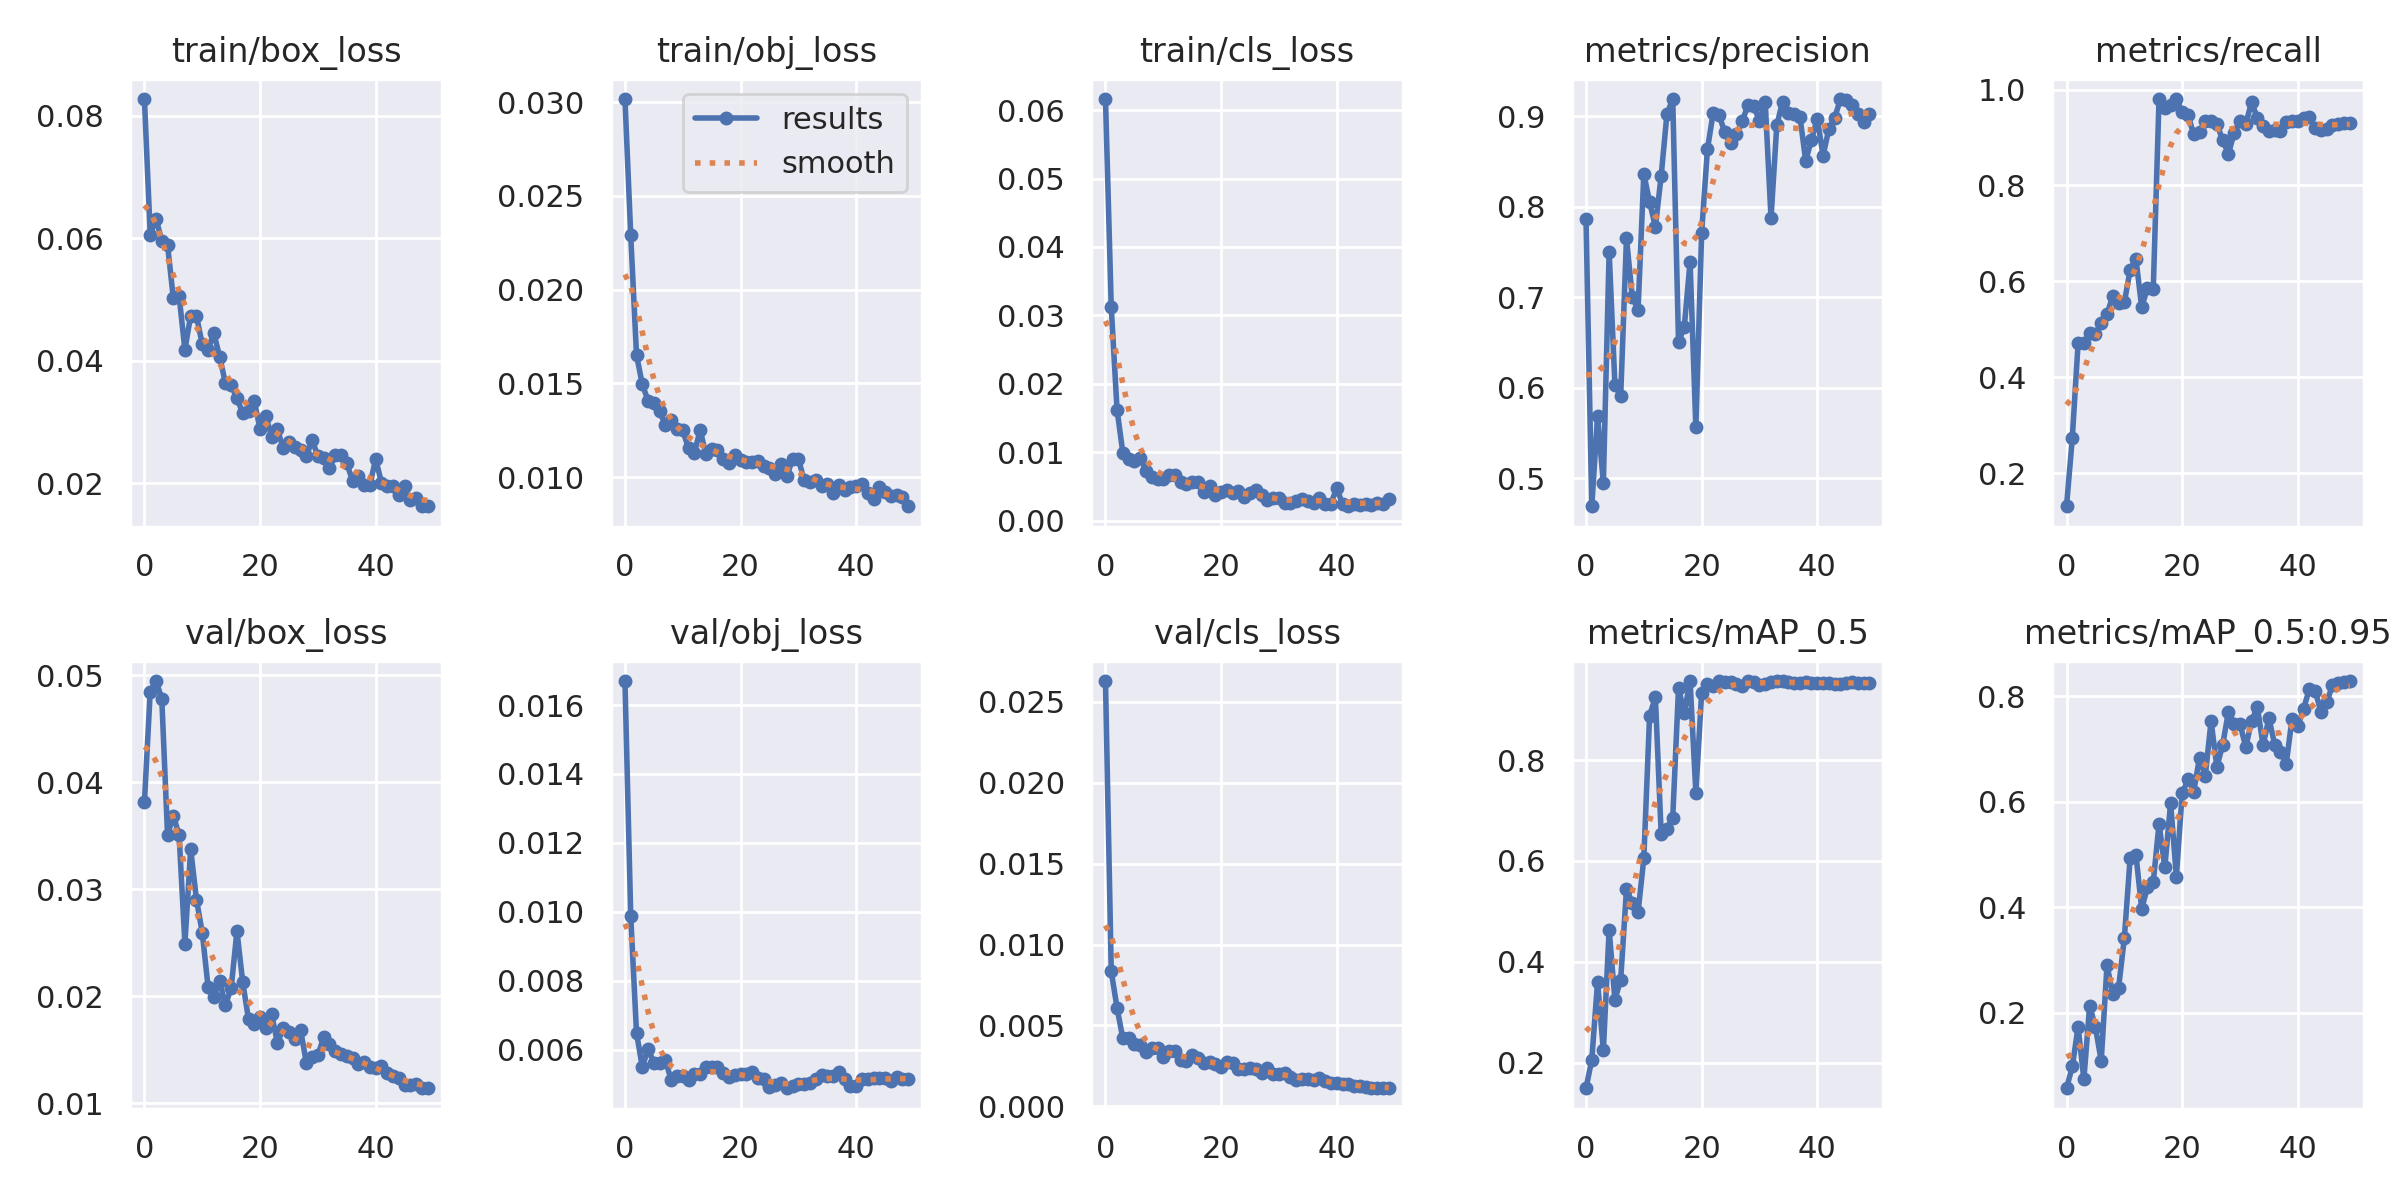

The file beside this chart, header and first rows:
epoch, train/box_loss, train/obj_loss, train/cls_loss, metrics/precision, metrics/recall, metrics/mAP_0.5, metrics/mAP_0.5:0.95, val/box_loss, val/obj_loss, val/cls_loss, x/lr0, x/lr1, x/lr2
0, 0.08271, 0.03016, 0.06163, 0.7866, 0.1307, 0.1494, 0.05747, 0.03813, 0.0167, 0.0263, 0.07068, 0.003258, 0.003258
1, 0.06057, 0.02289, 0.03117, 0.469, 0.2734, 0.2059, 0.09866, 0.04847, 0.009874, 0.008336, 0.04055, 0.00646, 0.00646
2, 0.06316, 0.01651, 0.01622, 0.5689, 0.4706, 0.3603, 0.1735, 0.04946, 0.00649, 0.006087, 0.01029, 0.009531, 0.009531
3, 0.05959, 0.01494, 0.009933, 0.4946, 0.4709, 0.2245, 0.07454, 0.04782, 0.005501, 0.004191, 0.009406, 0.009406, 0.009406
4, 0.05888, 0.01408, 0.008956, 0.7503, 0.4913, 0.4633, 0.214, 0.03508, 0.006018, 0.004195, 0.009406, 0.009406, 0.009406
5, 0.05015, 0.01392, 0.008676, 0.6036, 0.4907, 0.325, 0.1729, 0.0369, 0.00563, 0.003872, 0.009208, 0.009208, 0.009208
6, 0.05052, 0.01352, 0.009166, 0.5909, 0.5131, 0.3647, 0.1092, 0.03503, 0.005612, 0.003814, 0.00901, 0.00901, 0.00901
7, 0.04179, 0.01275, 0.00728, 0.7652, 0.5315, 0.5436, 0.2902, 0.0249, 0.005691, 0.003327, 0.008812, 0.008812, 0.008812
8, 0.04736, 0.01304, 0.006323, 0.7007, 0.5694, 0.5173, 0.2364, 0.03376, 0.005123, 0.003613, 0.008614, 0.008614, 0.008614
9, 0.04726, 0.01258, 0.006135, 0.6862, 0.555, 0.4979, 0.2474, 0.02903, 0.005244, 0.003571, 0.008416, 0.008416, 0.008416
10, 0.0427, 0.01248, 0.006149, 0.8363, 0.5562, 0.6051, 0.342, 0.02596, 0.005236, 0.003024, 0.008218, 0.008218, 0.008218
11, 0.04179, 0.01153, 0.006624, 0.8053, 0.6234, 0.8882, 0.4931, 0.02092, 0.005128, 0.003392, 0.00802, 0.00802, 0.00802
12, 0.04453, 0.01128, 0.006719, 0.7779, 0.6471, 0.9243, 0.5, 0.01995, 0.005291, 0.003402, 0.007822, 0.007822, 0.007822
13, 0.04065, 0.01251, 0.0057, 0.8342, 0.5461, 0.6539, 0.3974, 0.02145, 0.005308, 0.002874, 0.007624, 0.007624, 0.007624
14, 0.03637, 0.01122, 0.005286, 0.9026, 0.5862, 0.6639, 0.4384, 0.01919, 0.005511, 0.002828, 0.007426, 0.007426, 0.007426
15, 0.03597, 0.0115, 0.00568, 0.9192, 0.5837, 0.6855, 0.4476, 0.02077, 0.005509, 0.003181, 0.007228, 0.007228, 0.007228
16, 0.0339, 0.01143, 0.005662, 0.6507, 0.9804, 0.9423, 0.5586, 0.0261, 0.005495, 0.003003, 0.00703, 0.00703, 0.00703
17, 0.03142, 0.01095, 0.004216, 0.6674, 0.9608, 0.8938, 0.476, 0.02133, 0.005328, 0.002644, 0.006832, 0.006832, 0.006832
18, 0.03179, 0.01077, 0.005013, 0.7392, 0.9673, 0.9567, 0.5976, 0.01788, 0.005224, 0.002738, 0.006634, 0.006634, 0.006634
19, 0.03336, 0.01118, 0.003735, 0.5561, 0.9804, 0.7356, 0.4583, 0.01745, 0.005269, 0.002597, 0.006436, 0.006436, 0.006436
20, 0.02883, 0.01093, 0.004171, 0.7712, 0.9543, 0.9331, 0.6158, 0.01804, 0.0053, 0.002456, 0.006238, 0.006238, 0.006238
21, 0.03096, 0.0108, 0.004453, 0.8635, 0.9468, 0.9504, 0.6423, 0.01703, 0.005297, 0.002729, 0.00604, 0.00604, 0.00604
22, 0.0276, 0.01079, 0.003982, 0.9041, 0.9067, 0.946, 0.6195, 0.01834, 0.005365, 0.002649, 0.005842, 0.005842, 0.005842
23, 0.02876, 0.01088, 0.004257, 0.9019, 0.9123, 0.9563, 0.6837, 0.01566, 0.005167, 0.002328, 0.005644, 0.005644, 0.005644
24, 0.02572, 0.01059, 0.003433, 0.8822, 0.9339, 0.9543, 0.6489, 0.017, 0.005143, 0.002275, 0.005446, 0.005446, 0.005446
25, 0.02673, 0.01047, 0.003968, 0.8704, 0.9346, 0.9542, 0.753, 0.0167, 0.004931, 0.002352, 0.005248, 0.005248, 0.005248
26, 0.02588, 0.01018, 0.004502, 0.88, 0.929, 0.9502, 0.6659, 0.01603, 0.004978, 0.002299, 0.00505, 0.00505, 0.00505
27, 0.02546, 0.01067, 0.003777, 0.8944, 0.8945, 0.9476, 0.7075, 0.01688, 0.005033, 0.002029, 0.004852, 0.004852, 0.004852
28, 0.02436, 0.01006, 0.00305, 0.9121, 0.8663, 0.9567, 0.7705, 0.01381, 0.004884, 0.002357, 0.004654, 0.004654, 0.004654
29, 0.02704, 0.01096, 0.003255, 0.9111, 0.9098, 0.9547, 0.7482, 0.01434, 0.004954, 0.001976, 0.004456, 0.004456, 0.004456
30, 0.02443, 0.01097, 0.003236, 0.8954, 0.9341, 0.9498, 0.7474, 0.0145, 0.005005, 0.002016, 0.004258, 0.004258, 0.004258
31, 0.02415, 0.009819, 0.002596, 0.9154, 0.9281, 0.9516, 0.7036, 0.01619, 0.005002, 0.002073, 0.00406, 0.00406, 0.00406
32, 0.02242, 0.009744, 0.002601, 0.7876, 0.9739, 0.9541, 0.7527, 0.01552, 0.005037, 0.00178, 0.003862, 0.003862, 0.003862
33, 0.02451, 0.009832, 0.002859, 0.8902, 0.9412, 0.9566, 0.7797, 0.0149, 0.00515, 0.001635, 0.003664, 0.003664, 0.003664
34, 0.02464, 0.009516, 0.003123, 0.9162, 0.9236, 0.956, 0.7067, 0.01465, 0.005277, 0.001709, 0.003466, 0.003466, 0.003466
35, 0.02323, 0.009635, 0.002936, 0.9041, 0.9126, 0.9547, 0.7587, 0.0144, 0.005248, 0.001672, 0.003268, 0.003268, 0.003268
36, 0.02035, 0.009164, 0.002513, 0.9021, 0.9167, 0.9531, 0.7085, 0.01421, 0.005253, 0.001614, 0.00307, 0.00307, 0.00307
37, 0.02115, 0.009561, 0.003332, 0.8998, 0.9143, 0.9531, 0.6938, 0.01367, 0.005354, 0.001753, 0.002872, 0.002872, 0.002872
38, 0.01968, 0.009288, 0.002487, 0.851, 0.9319, 0.9539, 0.6722, 0.01386, 0.005165, 0.001551, 0.002674, 0.002674, 0.002674
39, 0.01971, 0.009445, 0.002453, 0.8742, 0.9346, 0.9518, 0.757, 0.01339, 0.004939, 0.00143, 0.002476, 0.002476, 0.002476
40, 0.02396, 0.009524, 0.0048, 0.8975, 0.9346, 0.9538, 0.7437, 0.0133, 0.004943, 0.001428, 0.002278, 0.002278, 0.002278
41, 0.02003, 0.009614, 0.002363, 0.8567, 0.9412, 0.9536, 0.7761, 0.01349, 0.005139, 0.001368, 0.00208, 0.00208, 0.00208
42, 0.01948, 0.009134, 0.002099, 0.8859, 0.9439, 0.9535, 0.8136, 0.01281, 0.005138, 0.001404, 0.001882, 0.001882, 0.001882
43, 0.01948, 0.008839, 0.002472, 0.8984, 0.919, 0.9501, 0.8105, 0.01255, 0.005192, 0.001269, 0.001684, 0.001684, 0.001684
44, 0.01806, 0.009456, 0.002261, 0.9188, 0.9161, 0.9515, 0.7707, 0.01235, 0.00517, 0.001241, 0.001486, 0.001486, 0.001486
45, 0.0195, 0.009223, 0.002492, 0.9178, 0.9187, 0.9529, 0.7882, 0.01171, 0.005172, 0.001197, 0.001288, 0.001288, 0.001288
46, 0.01719, 0.008964, 0.002209, 0.9123, 0.9254, 0.9547, 0.8211, 0.01172, 0.005104, 0.001159, 0.00109, 0.00109, 0.00109
47, 0.01758, 0.009043, 0.002613, 0.9029, 0.9278, 0.9535, 0.8258, 0.01185, 0.005206, 0.001144, 0.000892, 0.000892, 0.000892
48, 0.01626, 0.008936, 0.002387, 0.8934, 0.9313, 0.9528, 0.8273, 0.01147, 0.005157, 0.001113, 0.000694, 0.000694, 0.000694
49, 0.01622, 0.008441, 0.003225, 0.9028, 0.9303, 0.9525, 0.8288, 0.01142, 0.005163, 0.001138, 0.000496, 0.000496, 0.000496
